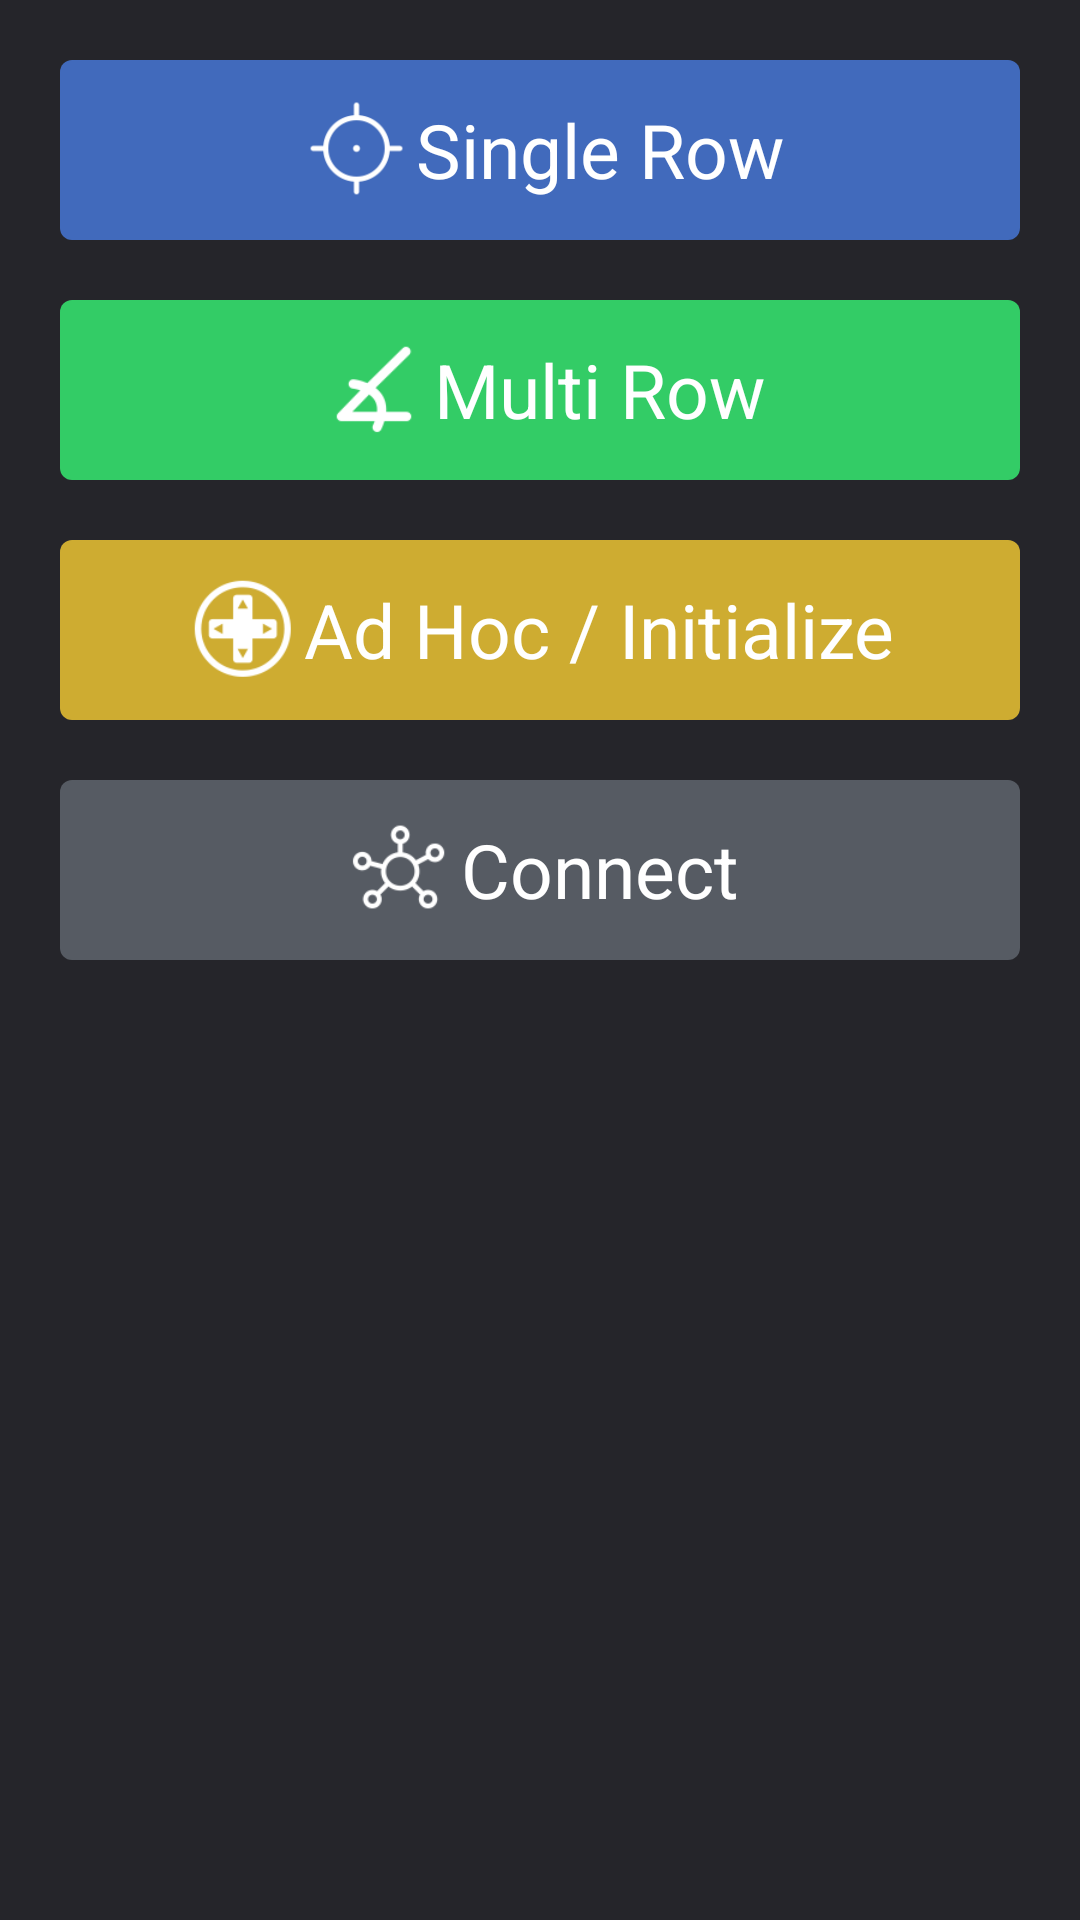

The Android layout XML behind this screen, and the referenced resources:
<!-- AndroidManifest.xml: application theme AppTheme -->
<!-- res/layout/fragment_home.xml -->
<?xml version="1.0" encoding="utf-8"?>
<RelativeLayout xmlns:android="http://schemas.android.com/apk/res/android"
    android:layout_width="match_parent"
    android:layout_height="match_parent"
    android:background="@color/background_color"
    android:orientation="vertical">

    <LinearLayout
        android:id="@+id/ll_shoting_profile"
        android:layout_width="match_parent"
        android:layout_height="wrap_content"
        android:orientation="vertical">


        <LinearLayout
            android:id="@+id/btn_single_row"
            android:layout_width="match_parent"
            android:layout_height="60dp"
            android:layout_marginLeft="20dp"
            android:layout_marginRight="20dp"
            android:layout_marginTop="20dp"
            android:background="@drawable/btn_single_row"
            android:gravity="center"
            android:orientation="horizontal">

            <ImageView
                android:layout_width="40dp"
                android:layout_height="40dp"
                android:src="@drawable/icon_single_row" />

            <TextView
                android:layout_width="wrap_content"
                android:layout_height="wrap_content"
                android:text="Single Row"
                android:textColor="@color/white"
                android:textSize="25sp" />
        </LinearLayout>

        <LinearLayout
            android:id="@+id/btn_multi_row"
            android:layout_width="match_parent"
            android:layout_height="60dp"
            android:layout_marginLeft="20dp"
            android:layout_marginRight="20dp"
            android:layout_marginTop="20dp"
            android:background="@drawable/btn_multi_row"
            android:gravity="center"
            android:orientation="horizontal">

            <ImageView
                android:layout_width="40dp"
                android:layout_height="40dp"
                android:src="@drawable/icon_multi_row" />

            <TextView
                android:layout_width="wrap_content"
                android:layout_height="wrap_content"
                android:text="Multi Row"
                android:textColor="@color/white"
                android:textSize="25sp" />
        </LinearLayout>

        <LinearLayout
            android:id="@+id/btn_partial_row"
            android:layout_width="match_parent"
            android:layout_height="60dp"
            android:layout_marginLeft="20dp"
            android:layout_marginRight="20dp"
            android:layout_marginTop="20dp"
            android:visibility="gone"
            android:background="@drawable/btn_partial"
            android:gravity="center"
            android:orientation="horizontal">

            <ImageView
                android:layout_width="40dp"
                android:layout_height="40dp"
                android:src="@drawable/icon_partial" />

            <TextView
                android:layout_width="wrap_content"
                android:layout_height="wrap_content"
                android:text="Partial/Gigapixel"
                android:textColor="@color/white"
                android:textSize="25sp" />
        </LinearLayout>

        <LinearLayout
            android:id="@+id/btn_adhoc"
            android:layout_width="match_parent"
            android:layout_height="60dp"
            android:layout_marginLeft="20dp"
            android:layout_marginRight="20dp"
            android:layout_marginTop="20dp"
            android:background="@drawable/btn_adhoc"
            android:gravity="center"
            android:orientation="horizontal">

            <ImageView
                android:layout_width="40dp"
                android:layout_height="40dp"
                android:src="@drawable/icon_ad_hoc" />

            <TextView
                android:layout_width="wrap_content"
                android:layout_height="wrap_content"
                android:text="Ad Hoc / Initialize"
                android:textColor="@color/white"
                android:textSize="25sp" />
        </LinearLayout>


        <LinearLayout
            android:id="@+id/btn_connect"
            android:layout_width="match_parent"
            android:layout_height="60dp"
            android:layout_marginLeft="20dp"
            android:layout_marginRight="20dp"
            android:layout_marginTop="20dp"
            android:background="@drawable/btn_cancel_without_red_selector"
            android:gravity="center"
            android:orientation="horizontal">

            <ImageView
                android:layout_width="40dp"
                android:layout_height="40dp"
                android:src="@drawable/icon_connect" />

            <TextView
                android:id="@+id/tv_connect"
                android:layout_width="wrap_content"
                android:layout_height="wrap_content"
                android:text="Connect"
                android:textColor="@color/white"
                android:textSize="25sp" />
        </LinearLayout>






    </LinearLayout>


</RelativeLayout>
<!-- resources referenced by this layout -->
<resources>
  <color name="background_color">#25252a</color>
  <color name="white">#ffffffff</color>
  <!-- drawable btn_adhoc (drawable) -->
  <?xml version="1.0" encoding="utf-8"?>
  <selector xmlns:android="http://schemas.android.com/apk/res/android">
      <item android:state_pressed="false">
          <shape xmlns:android="http://schemas.android.com/apk/res/android">
              <solid android:color="#CEAC31" />
              <corners android:radius="4dip" />
          </shape>
      </item>
      <item android:state_pressed="true">
          <shape xmlns:android="http://schemas.android.com/apk/res/android">
              <solid android:color="#7A6415" />
              <corners android:radius="4dip" />
          </shape>
      </item>
  </selector>
  <!-- drawable btn_cancel_without_red_selector (drawable) -->
  <?xml version="1.0" encoding="utf-8"?>
  <selector xmlns:android="http://schemas.android.com/apk/res/android">
      <item android:state_pressed="false">
          <shape xmlns:android="http://schemas.android.com/apk/res/android">
              <solid android:color="@color/cancel_color_2" />
              <corners android:radius="4dip" />
          </shape>
      </item>
      <item android:state_pressed="true">
          <shape xmlns:android="http://schemas.android.com/apk/res/android">
              <solid android:color="@color/cancel_color_2_selected" />
              <corners android:radius="4dip" />
          </shape>
      </item>
  </selector>
  <!-- drawable btn_multi_row (drawable) -->
  <?xml version="1.0" encoding="utf-8"?>
  <selector xmlns:android="http://schemas.android.com/apk/res/android">
      <item android:state_pressed="false">
          <shape xmlns:android="http://schemas.android.com/apk/res/android">
              <solid android:color="#33CC66" />
              <corners android:radius="4dip" />
          </shape>
      </item>
      <item android:state_pressed="true">
          <shape xmlns:android="http://schemas.android.com/apk/res/android">
              <solid android:color="#0A712C" />
              <corners android:radius="4dip" />
          </shape>
      </item>
  </selector>
  <!-- drawable btn_partial (drawable) -->
  <?xml version="1.0" encoding="utf-8"?>
  <selector xmlns:android="http://schemas.android.com/apk/res/android">
      <item android:state_pressed="false">
          <shape xmlns:android="http://schemas.android.com/apk/res/android">
              <solid android:color="#CC3333" />
              <corners android:radius="4dip" />
          </shape>
      </item>
      <item android:state_pressed="true">
          <shape xmlns:android="http://schemas.android.com/apk/res/android">
              <solid android:color="#741515" />
              <corners android:radius="4dip" />
          </shape>
      </item>
  </selector>
  <!-- drawable btn_single_row (drawable) -->
  <?xml version="1.0" encoding="utf-8"?>
  <selector xmlns:android="http://schemas.android.com/apk/res/android">
      <item android:state_pressed="false">
          <shape xmlns:android="http://schemas.android.com/apk/res/android">
              <solid android:color="#416ABC" />
              <corners android:radius="4dip" />
          </shape>
      </item>
      <item android:state_pressed="true">
          <shape xmlns:android="http://schemas.android.com/apk/res/android">
              <solid android:color="#0A2252" />
              <corners android:radius="4dip" />
          </shape>
      </item>
  </selector>
  <!-- drawable icon_ad_hoc: png bitmap (drawable-hdpi, 3290 bytes) -->
  <!-- drawable icon_partial: png bitmap (drawable-hdpi, 1270 bytes) -->
  <style name="AppTheme" parent="Theme.AppCompat.Light.DarkActionBar">
          
          <item name="colorPrimary">@color/colorPrimary</item>
          <item name="colorPrimaryDark">@color/colorPrimaryDark</item>
          <item name="colorAccent">@color/green_2</item>
      </style>
  <color name="cancel_color_2">#565b63</color>
  <color name="cancel_color_2_selected">#404349</color>
  <color name="colorPrimary">#2e3034</color>
  <color name="colorPrimaryDark">#131315</color>
  <color name="green_2">#66cc66</color>
</resources>
